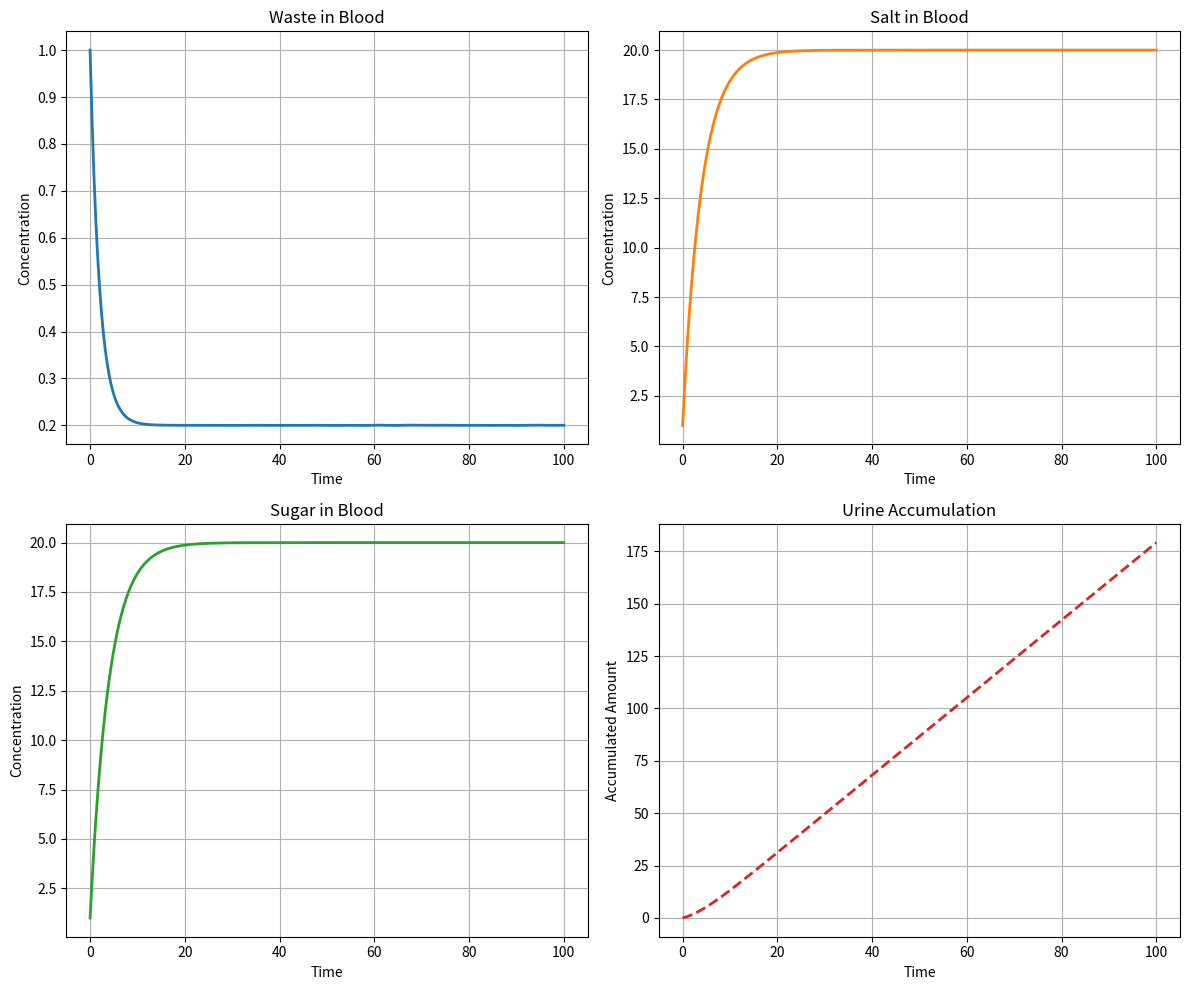

Python code for this plot:
#!/usr/bin/env python
# coding: utf-8

# In[1]:


import numpy as np
import matplotlib.pyplot as plt
from scipy.integrate import solve_ivp
from dataclasses import dataclass

# Define the kidney parameters using a data class.
@dataclass
class KidneyParameters:
    V_blood: float           # Volume of the blood compartment.
    V_kidney: float          # Volume of the kidney compartment.
    waste_in: float          # Constant waste input from the renal artery.
    waste_kidney_urine: float  # Clearance rate: how fast waste is filtered into urine.
    salt_in: float           # Constant salt input from the renal artery.
    salt_kidney_filter: float  # Filtration rate for salt.
    salt_reabsorption: float   # Fraction of filtered salt that is reabsorbed.
    sugar_in: float          # Constant sugar input from the renal artery.
    sugar_kidney_filter: float  # Filtration rate for sugar.
    sugar_reabsorption: float   # Fraction of sugar reabsorbed.

# Overall kidney model: combines waste, salt, and sugar handling.
def kidney(t, y, p: KidneyParameters):
    """
    Computes the overall derivative of the kidney model.
    
    State vector y:
      y[0] : Waste in blood.
      y[1] : Salt in blood.
      y[2] : Sugar in blood.
      y[3] : Urine accumulation.
    """
    dwaste = waste_filter(t, y, p)
    dsalt   = salt_handling(t, y, p)
    dsugar  = sugar_handling(t, y, p)
    dydt = dwaste + dsalt + dsugar
    return dydt

# Waste handling: waste enters from the renal artery and is cleared via filtration.
def waste_filter(t, y, p: KidneyParameters):
    dydt = np.zeros(4)
    # Waste in blood: waste enters at a constant rate and is cleared proportionally.
    # d(waste in blood)/dt = waste_in - waste_kidney_urine * (waste in blood)
    dydt[0] = p.waste_in - p.waste_kidney_urine * y[0]
    # Waste that is cleared is added to the urine.
    dydt[3] = p.waste_kidney_urine * y[0]
    return dydt

# Salt handling: models filtration and reabsorption of salt.
def salt_handling(t, y, p: KidneyParameters):
    dydt = np.zeros(4)
    filteredSalt = p.salt_kidney_filter * y[1] * p.V_blood
    reabsorbedSalt = p.salt_reabsorption * filteredSalt
    dydt[1] = (p.salt_in * p.V_blood - filteredSalt) / p.V_kidney
    dydt[3] = (filteredSalt - reabsorbedSalt) / p.V_kidney
    return dydt

# Sugar handling: similar to salt handling.
def sugar_handling(t, y, p: KidneyParameters):
    dydt = np.zeros(4)
    filteredSugar = p.sugar_kidney_filter * y[2] * p.V_blood
    reabsorbedSugar = p.sugar_reabsorption * filteredSugar
    dydt[2] = (p.sugar_in * p.V_blood - filteredSugar) / p.V_kidney
    dydt[3] = (filteredSugar - reabsorbedSugar) / p.V_kidney
    return dydt

# Set example parameter values.
# Here, waste_in is set to 0.1 and waste_kidney_urine to 0.5, so the steady state for waste in blood is 0.2.
params = KidneyParameters(
    V_blood=5.0,
    V_kidney=1.0,
    waste_in=0.1,              # Waste enters continuously at 0.1 units.
    waste_kidney_urine=0.5,      # Clearance rate: high enough to ensure waste decreases from initial value.
    salt_in=1.0,               # Constant salt input.
    salt_kidney_filter=0.05,    # Salt filtration rate.
    salt_reabsorption=0.7,      # Fraction of salt reabsorbed.
    sugar_in=1.0,              # Constant sugar input.
    sugar_kidney_filter=0.05,   # Sugar filtration rate.
    sugar_reabsorption=0.95     # Fraction of sugar reabsorbed.
)

# Initial conditions for the state vector:
# [waste in blood, salt in blood, sugar in blood, urine accumulation]
y0 = np.array([1.0, 1.0, 1.0, 0.0])

# Define the simulation time span and evaluation points.
t_span = (0, 100)
t_eval = np.linspace(t_span[0], t_span[1], 500)

# Wrapper for the ODE solver.
def kidney_ode(t, y):
    return kidney(t, y, params)

# Solve the ODE system using SciPy's solve_ivp.
sol = solve_ivp(kidney_ode, t_span, y0, t_eval=t_eval)

# Create separate subplots for each variable.
fig, axs = plt.subplots(2, 2, figsize=(12, 10))

# Waste in Blood.
axs[0, 0].plot(sol.t, sol.y[0], linewidth=2, color='tab:blue')
axs[0, 0].set_title('Waste in Blood')
axs[0, 0].set_xlabel('Time')
axs[0, 0].set_ylabel('Concentration')
axs[0, 0].grid(True)

# Salt in Blood.
axs[0, 1].plot(sol.t, sol.y[1], linewidth=2, color='tab:orange')
axs[0, 1].set_title('Salt in Blood')
axs[0, 1].set_xlabel('Time')
axs[0, 1].set_ylabel('Concentration')
axs[0, 1].grid(True)

# Sugar in Blood.
axs[1, 0].plot(sol.t, sol.y[2], linewidth=2, color='tab:green')
axs[1, 0].set_title('Sugar in Blood')
axs[1, 0].set_xlabel('Time')
axs[1, 0].set_ylabel('Concentration')
axs[1, 0].grid(True)

# Urine Accumulation.
axs[1, 1].plot(sol.t, sol.y[3], linewidth=2, linestyle='--', color='tab:red')
axs[1, 1].set_title('Urine Accumulation')
axs[1, 1].set_xlabel('Time')
axs[1, 1].set_ylabel('Accumulated Amount')
axs[1, 1].grid(True)

plt.tight_layout()
plt.show()


# In[ ]:




